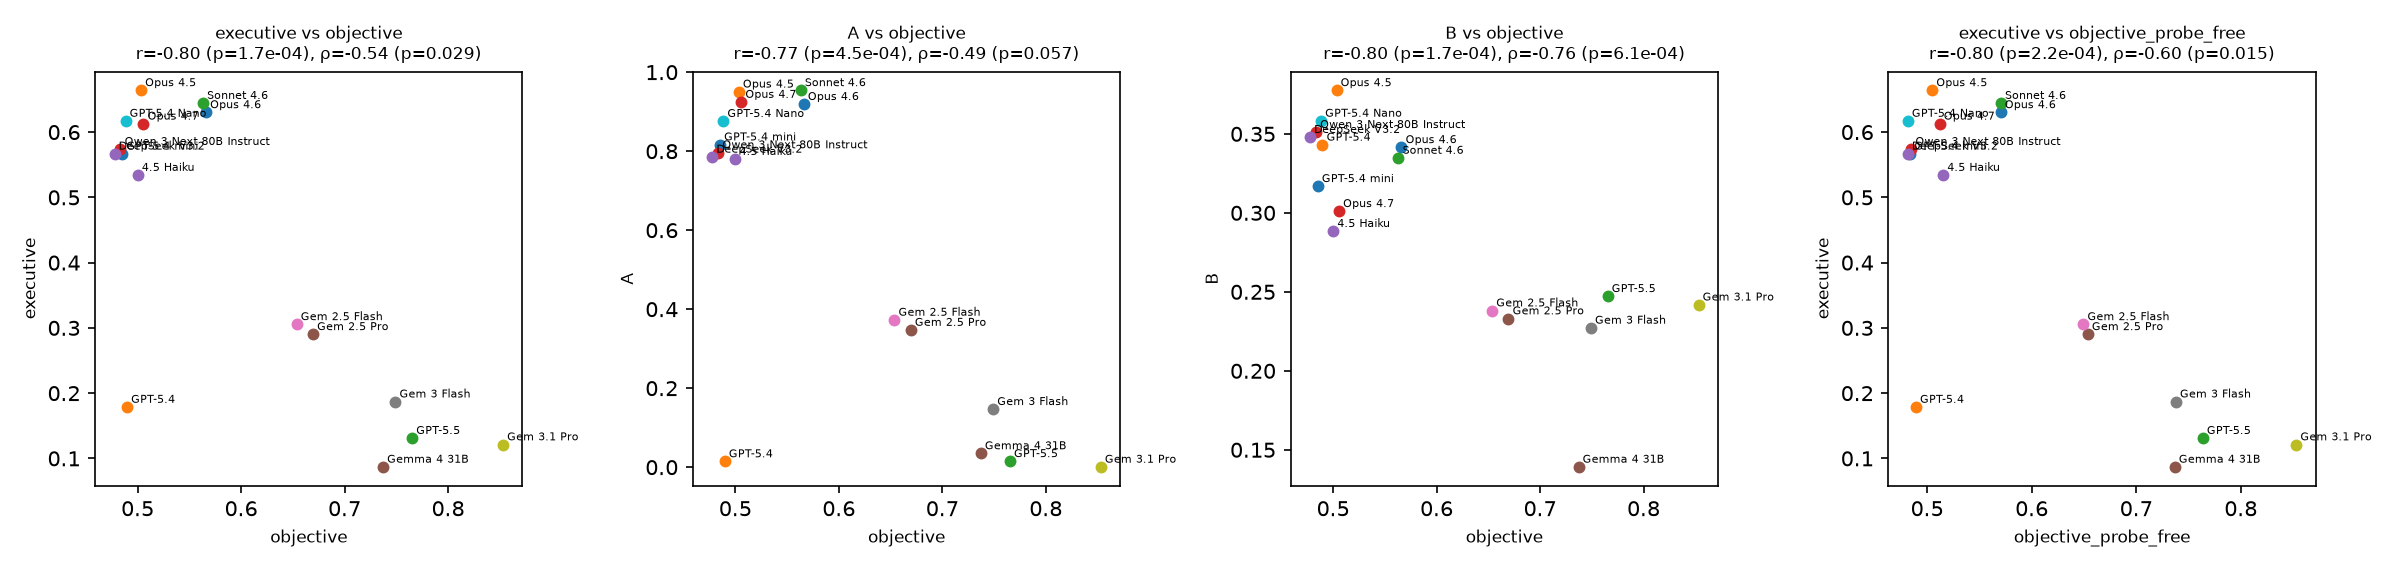

Source data for this figure (header and first rows):
model, family, n, objective, calibration, attention, executive, composite, A, B, A_has_probe, A_hidden_entity, A_budget_le3, B_0, B_0.1, B_0.3, B_0.5-1.0, has_contingency, contingency_names_hidden, mean_probes, mean_probes_effective, final_truncated, objective_probe_free, probe_cost
Claude Opus 4.6, Claude, 863, 0.5661, 0.9021, 0.672, 0.6302, 0.6841, 0.9189, 0.3415, 0.9977, 0.9131, 0.7729, 0.000000, 0.4473, 0.1622, 0.3905, 1, 1, 2.714, 2.714, 0.06026, 0.5704, -0.004280
Claude Opus 4.5, Claude, 1000, 0.5033, 0.8772, 0.676, 0.664, 0.6635, 0.9504, 0.3776, 1, 0.93, 0.892, 0.000000, 0.435, 0.089, 0.476, 1, 1, 2.717, 2.717, 0.000000, 0.5049, -0.001571
Claude Sonnet 4.6, Claude, 948, 0.5632, 0.7866, 0.6738, 0.6444, 0.6574, 0.954, 0.3347, 1, 0.9546, 0.8608, 0.000000, 0.4283, 0.1962, 0.3755, 1, 1, 2.499, 2.499, 0.2479, 0.5705, -0.007373
Claude Opus 4.7, Claude, 838, 0.5057, 0.7635, 0.6769, 0.6127, 0.6258, 0.9243, 0.301, 0.9964, 0.9821, 0.6647, 0.000000, 0.2733, 0.5489, 0.1778, 1, 1, 3.226, 3.226, 0.1265, 0.512, -0.006321
Claude 4.5 Haiku, Claude, 995, 0.5001, 0.75, 0.6762, 0.5341, 0.6046, 0.7799, 0.2884, 1, 0.9497, 0.000000, 0.06734, 0.395, 0.2573, 0.2804, 0.9327, 0.9327, 4.958, 4.958, 0.5437, 0.5154, -0.01523
Gemini 2.5 Pro, Gemini, 549, 0.6695, 0.8809, 0.6516, 0.2901, 0.6429, 0.3472, 0.2331, 0.5155, 0.1202, 0.4645, 0.009107, 0.6503, 0.1384, 0.2022, 0.9909, 0.9945, 1.038, 1.038, 0.01457, 0.6536, 0.01585
Gemini 2.5 Flash, Gemini, 755, 0.6537, 0.8084, 0.625, 0.3054, 0.617, 0.3727, 0.2381, 0.4477, 0.347, 0.2742, 0.02384, 0.596, 0.1735, 0.2066, 0.9762, 0.9735, 1.346, 1.346, 0.003974, 0.6494, 0.004294
Gemini 3 Flash Preview, Gemini, 1000, 0.7491, 0.7583, 0.676, 0.1869, 0.6243, 0.1466, 0.2272, 0.169, 0.12, 0.155, 0.037, 0.614, 0.162, 0.187, 0.963, 0.962, 0.319, 0.319, 0.014, 0.7379, 0.01121
Gemini 3.1 Pro Preview, Gemini, 1000, 0.8531, 0.7527, 0.5525, 0.1212, 0.6215, 0.000600, 0.2418, 0.001000, 0.000000, 0.001000, 0.000000, 0.517, 0.354, 0.129, 1, 1, 0.001000, 0.001000, 0.000000, 0.853, 0.000063
GPT-5.4 Nano, GPT, 999, 0.4883, 0.8367, 0.6443, 0.617, 0.6324, 0.8759, 0.3582, 0.986, 0.953, 0.5015, 0.006006, 0.4294, 0.1361, 0.4284, 0.994, 0.994, 3.358, 3.358, 0.2983, 0.4815, 0.006845
GPT-5.4 mini, GPT, 1000, 0.4852, 0.8439, 0.6723, 0.5667, 0.6286, 0.8166, 0.3168, 0.881, 0.796, 0.729, 0.000000, 0.306, 0.456, 0.238, 1, 1, 2.335, 2.335, 0.262, 0.4839, 0.001297
GPT-5.4, GPT, 948, 0.4898, 0.846, 0.6771, 0.1787, 0.5541, 0.01435, 0.343, 0.01477, 0.01371, 0.01477, 0.000000, 0.3692, 0.2679, 0.3629, 1, 1, 0.03059, 0.03059, 0.000000, 0.4893, 0.000483
GPT-5.5, GPT, 1000, 0.7653, 0.7658, 0.5047, 0.131, 0.5864, 0.0148, 0.2472, 0.016, 0.014, 0.014, 0.012, 0.536, 0.276, 0.176, 0.988, 1, 0.03, 0.03, 0.000000, 0.7636, 0.001629
Qwen 3 Next 80B Instruct, Qwen, 946, 0.4835, 0.8391, 0.6223, 0.5738, 0.6182, 0.7966, 0.351, 1, 0.9915, 0.000000, 0.000000, 0.3975, 0.1934, 0.4091, 1, 1, 5.002, 5.002, 1, 0.4849, -0.001389
DeepSeek V3.2, DeepSeek, 1000, 0.4777, 0.7627, 0.672, 0.5668, 0.6056, 0.7856, 0.3479, 0.995, 0.89, 0.158, 0.002000, 0.395, 0.211, 0.392, 0.998, 0.999, 4.444, 4.444, 0.169, 0.4815, -0.003828
Gemma 4 31B, Gemma, 980, 0.7372, 0.7701, 0.6757, 0.08692, 0.6031, 0.03469, 0.1391, 0.04184, 0.02449, 0.04082, 0.3112, 0.5041, 0.08163, 0.1031, 0.6888, 0.6888, 0.05816, 0.05816, 0.002041, 0.7368, 0.000332
stub-noop, stub, 1000, 0.4859, 0.75, 0.000000, 0.000000, 0.3576, 0.000000, 0.000000, 0.000000, 0.000000, 0.000000, 1, 0.000000, 0.000000, 0.000000, 0.000000, 0.000000, 0.000000, 0.000000, 0.000000, 0.4859, 0.000000
stub-greedy, stub, 1000, 0.8653, 0.68, 0.000000, 0.000000, 0.4729, 0.000000, 0.000000, 0.000000, 0.000000, 0.000000, 1, 0.000000, 0.000000, 0.000000, 0.000000, 0.000000, 0.000000, 0.000000, 0.000000, 0.8653, 0.000000
stub-random, stub, 1000, 0.4777, 0.6685, 0.5317, 0.4003, 0.5207, 0.4446, 0.356, 0.667, 0.111, 0.667, 0.000000, 0.401, 0.186, 0.413, 1, 1, 1.008, 1.008, 0.000000, 0.4802, -0.002506
stub-cautious, stub, 1000, 0.4808, 0.99, 0.676, 0.6482, 0.6806, 0.9744, 0.322, 1, 0.936, 1, 0.000000, 0.361, 0.328, 0.311, 1, 1, 2, 2, 0.000000, 0.4859, -0.005152
stub-probe-heavy, stub, 1000, 0.7607, 0.897, 0.676, 0.4998, 0.7257, 0.9996, 0.000000, 1, 0.999, 1, 1, 0.000000, 0.000000, 0.000000, 0.000000, 0.000000, 3, 3, 0.000000, 0.8267, -0.06599
